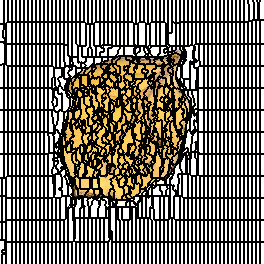

Data behind this chart, as committed beside it:
0, 0, 0, 0, 1, 1, 1, 1, 2, 2, 2, 2, 3, 3, 3, 3, 4, 4, 4, 4, 5, 5, 5, 5
0, 0, 0, 0, 1, 1, 1, 1, 2, 2, 2, 2, 3, 3, 3, 3, 4, 4, 4, 4, 5, 5, 5, 5
0, 0, 0, 0, 1, 1, 1, 1, 2, 2, 2, 2, 3, 3, 3, 3, 4, 4, 4, 4, 5, 5, 5, 5
0, 0, 0, 0, 1, 1, 1, 1, 2, 2, 2, 2, 3, 3, 3, 3, 4, 4, 4, 4, 5, 5, 5, 5
0, 0, 0, 0, 1, 1, 1, 1, 2, 2, 2, 2, 3, 3, 3, 3, 4, 4, 4, 4, 5, 5, 5, 5
0, 0, 0, 0, 1, 1, 1, 1, 2, 2, 2, 2, 3, 3, 3, 3, 4, 4, 4, 4, 5, 5, 5, 5
0, 0, 0, 0, 1, 1, 1, 1, 2, 2, 2, 2, 3, 3, 3, 3, 4, 4, 4, 4, 5, 5, 5, 5
0, 0, 0, 0, 1, 1, 1, 1, 2, 2, 2, 2, 3, 3, 3, 3, 4, 4, 4, 4, 5, 5, 5, 5
0, 0, 0, 0, 1, 1, 1, 1, 2, 2, 2, 2, 3, 3, 3, 3, 4, 4, 4, 4, 5, 5, 5, 5
0, 0, 0, 0, 1, 1, 1, 1, 2, 2, 2, 2, 3, 3, 3, 3, 4, 4, 4, 4, 5, 5, 5, 5
0, 0, 0, 0, 1, 1, 1, 1, 2, 2, 2, 2, 3, 3, 3, 3, 4, 4, 4, 4, 5, 5, 5, 5
0, 0, 0, 0, 1, 1, 1, 1, 2, 2, 2, 2, 3, 3, 3, 3, 4, 4, 4, 4, 5, 5, 5, 5
0, 0, 0, 0, 1, 1, 1, 1, 2, 2, 2, 2, 3, 3, 3, 3, 4, 4, 4, 4, 5, 5, 5, 5
0, 0, 0, 0, 1, 1, 1, 1, 2, 2, 2, 2, 3, 3, 3, 3, 4, 4, 4, 4, 5, 5, 5, 5
0, 0, 0, 0, 1, 1, 1, 1, 2, 2, 2, 2, 3, 3, 3, 3, 4, 4, 4, 4, 5, 5, 5, 5
0, 0, 0, 0, 1, 1, 1, 1, 2, 2, 2, 2, 3, 3, 3, 3, 4, 4, 4, 4, 5, 5, 5, 5
0, 0, 0, 0, 1, 1, 1, 1, 2, 2, 2, 2, 3, 3, 3, 3, 4, 4, 4, 4, 5, 5, 5, 5
0, 0, 0, 0, 1, 1, 1, 1, 2, 2, 2, 2, 3, 3, 3, 3, 4, 4, 4, 4, 5, 5, 5, 5
0, 0, 0, 0, 1, 1, 1, 1, 2, 2, 2, 2, 3, 3, 3, 3, 4, 4, 4, 4, 5, 5, 5, 5
0, 0, 0, 0, 1, 1, 1, 1, 2, 2, 2, 2, 3, 3, 3, 3, 4, 4, 4, 4, 5, 5, 5, 5
0, 0, 0, 0, 1, 1, 1, 1, 2, 2, 2, 2, 3, 3, 3, 3, 4, 4, 4, 4, 5, 5, 5, 5
0, 0, 0, 0, 1, 1, 1, 1, 2, 2, 2, 2, 3, 3, 3, 3, 4, 4, 4, 4, 5, 5, 5, 5
0, 0, 0, 0, 1, 1, 1, 70, 70, 70, 70, 70, 71, 71, 71, 71, 72, 72, 72, 72, 73, 73, 73, 73
0, 0, 0, 0, 1, 1, 70, 70, 70, 70, 70, 70, 71, 71, 71, 71, 72, 72, 72, 72, 73, 73, 73, 73
121, 121, 121, 121, 122, 122, 70, 70, 70, 70, 70, 70, 71, 71, 71, 71, 72, 72, 72, 72, 73, 73, 73, 73
121, 121, 121, 121, 122, 122, 70, 70, 70, 70, 70, 70, 71, 71, 71, 71, 72, 72, 72, 72, 73, 73, 73, 73
121, 121, 121, 121, 122, 122, 70, 70, 70, 70, 70, 70, 71, 71, 71, 71, 72, 72, 72, 72, 73, 73, 73, 73
121, 121, 121, 121, 122, 122, 70, 70, 70, 70, 70, 70, 71, 71, 71, 71, 72, 72, 72, 72, 73, 73, 73, 73
121, 121, 121, 121, 122, 122, 70, 70, 70, 70, 70, 70, 71, 71, 71, 71, 72, 72, 72, 72, 73, 73, 73, 73
121, 121, 121, 121, 122, 122, 70, 70, 70, 70, 70, 70, 71, 71, 71, 71, 72, 72, 72, 72, 73, 73, 73, 73
121, 121, 121, 122, 122, 122, 70, 70, 70, 70, 70, 70, 71, 71, 71, 71, 72, 72, 72, 72, 73, 73, 73, 73
121, 121, 121, 122, 122, 122, 70, 70, 70, 70, 70, 70, 71, 71, 71, 71, 72, 72, 72, 72, 73, 73, 73, 73
121, 121, 121, 122, 122, 122, 70, 70, 70, 70, 70, 70, 71, 71, 71, 71, 72, 72, 72, 72, 73, 73, 73, 73
121, 121, 121, 122, 122, 122, 70, 70, 70, 70, 70, 70, 71, 71, 71, 71, 72, 72, 72, 72, 73, 73, 73, 73
121, 121, 121, 122, 122, 122, 70, 70, 70, 70, 70, 70, 71, 71, 71, 71, 72, 72, 72, 72, 73, 73, 73, 73
121, 121, 121, 122, 122, 122, 70, 70, 70, 70, 70, 70, 71, 71, 71, 71, 72, 72, 72, 72, 73, 73, 73, 73
121, 121, 121, 122, 122, 122, 70, 70, 70, 70, 70, 70, 71, 71, 71, 71, 72, 72, 72, 72, 73, 73, 73, 73
121, 121, 121, 122, 122, 122, 70, 70, 70, 70, 70, 70, 71, 71, 71, 71, 72, 72, 72, 72, 73, 73, 73, 73
121, 121, 121, 121, 121, 122, 70, 70, 70, 70, 70, 70, 71, 71, 71, 71, 72, 72, 72, 72, 73, 73, 73, 73
121, 121, 121, 121, 121, 122, 70, 70, 70, 70, 70, 70, 71, 71, 71, 71, 72, 72, 72, 72, 73, 73, 73, 73
121, 121, 121, 121, 121, 122, 70, 70, 70, 70, 70, 70, 71, 71, 71, 71, 72, 72, 72, 72, 73, 73, 73, 73
121, 121, 121, 121, 121, 122, 70, 70, 70, 70, 70, 70, 71, 71, 71, 71, 72, 72, 72, 72, 73, 73, 73, 73
128, 128, 128, 128, 121, 129, 70, 70, 70, 70, 70, 70, 71, 71, 71, 71, 72, 72, 72, 72, 73, 73, 73, 73
128, 128, 128, 128, 121, 129, 70, 70, 70, 70, 70, 70, 71, 71, 71, 71, 72, 72, 72, 72, 73, 73, 73, 73
128, 128, 128, 128, 128, 129, 130, 130, 130, 130, 130, 130, 131, 131, 131, 131, 132, 132, 132, 132, 133, 133, 133, 133
128, 128, 128, 128, 128, 129, 130, 130, 130, 130, 130, 130, 131, 131, 131, 131, 132, 132, 132, 132, 133, 133, 133, 133
128, 128, 128, 128, 128, 129, 130, 130, 130, 130, 130, 130, 131, 131, 131, 131, 132, 132, 132, 132, 133, 133, 133, 133
128, 128, 128, 128, 128, 129, 130, 130, 130, 130, 130, 130, 131, 131, 131, 131, 132, 132, 132, 132, 133, 133, 133, 133
128, 128, 128, 128, 128, 129, 130, 130, 130, 130, 130, 130, 131, 131, 131, 131, 132, 132, 132, 132, 133, 133, 133, 133
128, 128, 128, 128, 128, 129, 130, 130, 130, 130, 130, 130, 131, 131, 131, 131, 132, 132, 132, 132, 133, 133, 133, 133
128, 128, 128, 128, 128, 129, 130, 130, 130, 130, 130, 130, 131, 131, 131, 131, 132, 132, 132, 132, 133, 133, 133, 133
128, 128, 128, 128, 128, 129, 130, 130, 130, 130, 130, 130, 131, 131, 131, 131, 132, 132, 132, 132, 133, 133, 133, 133
128, 128, 128, 128, 128, 129, 130, 130, 130, 130, 130, 130, 131, 131, 131, 131, 132, 132, 132, 132, 133, 133, 133, 133
128, 128, 128, 128, 128, 129, 130, 130, 130, 130, 130, 130, 131, 131, 131, 131, 132, 132, 132, 132, 133, 133, 133, 133
128, 128, 128, 128, 128, 129, 130, 130, 130, 130, 130, 130, 131, 131, 131, 131, 132, 132, 132, 132, 133, 133, 133, 133
128, 128, 128, 128, 128, 129, 130, 130, 130, 130, 130, 130, 131, 131, 131, 131, 132, 132, 132, 132, 133, 133, 133, 133
128, 128, 128, 128, 128, 129, 130, 130, 130, 130, 130, 130, 131, 131, 131, 131, 132, 132, 132, 132, 133, 133, 133, 133
128, 128, 128, 128, 128, 129, 130, 130, 130, 130, 130, 130, 131, 131, 131, 131, 132, 132, 132, 132, 133, 133, 133, 133
128, 128, 128, 128, 128, 129, 130, 130, 130, 130, 130, 130, 131, 131, 131, 131, 132, 132, 132, 132, 133, 133, 133, 133
128, 128, 128, 128, 128, 129, 130, 130, 130, 130, 130, 130, 131, 131, 131, 131, 132, 132, 132, 132, 133, 133, 133, 133
128, 128, 128, 128, 128, 129, 130, 130, 130, 130, 130, 130, 131, 131, 131, 131, 132, 132, 132, 132, 133, 133, 133, 133
... 203 more rows
